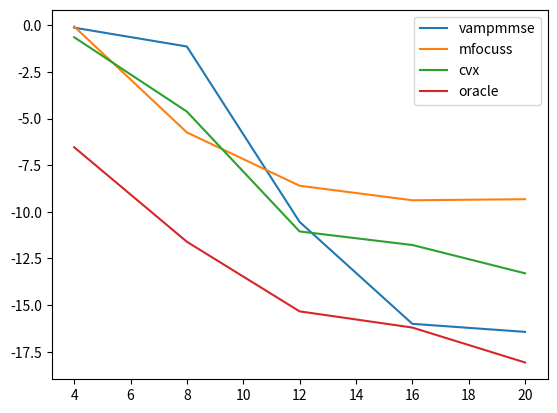
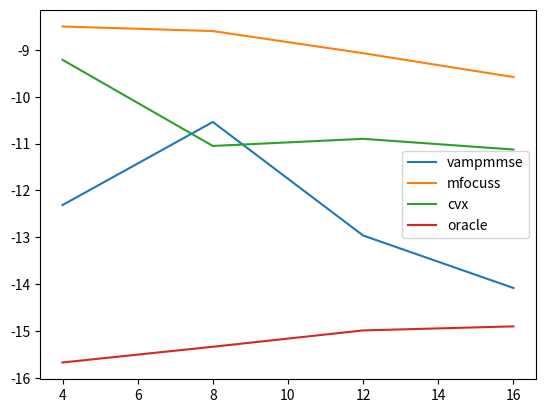
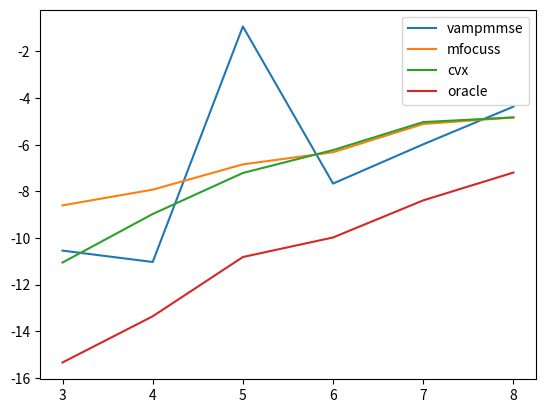

Generate these figures, in order, with matplotlib:
import numpy as np
import matplotlib.pyplot as plt

Llist = [4,8,12,16,20]
Mlist = [4,8,12,16]
Klist = [3,4,5,6,7,8]

# NMSEL = [-0.12348671296275322, -1.132961431122679, -10.53956869159739, -16.004151892625206, -16.436093423284788]
# NMSEM = [-12.312729894995261, -10.53956869159739, -12.962474141213402, -14.082061237698715]
# NMSEK = [-10.53956869159739, -11.028182567522368, -0.930103224981228, -7.66473179639151, -5.981587584378155, -4.367573980979607]

NMSEL = {}
NMSEK = {}
NMSEM = {}
# VAMP MMSE
NMSEL['vampmmse'] = [-0.12348671296275322, -1.132961431122679, -10.53956869159739, -16.004151892625206, -16.436093423284788]
NMSEM['vampmmse'] = [-12.312729894995261, -10.53956869159739, -12.962474141213402, -14.082061237698715]
NMSEK['vampmmse'] = [-10.53956869159739, -11.028182567522368, -0.930103224981228, -7.66473179639151, -5.981587584378155, -4.367573980979607]
# beta =1 
# L [6.282598216460906, 3.4950087430862347, -10.169978726310076, -15.174774063528414, -17.385355721808665]
# M [-12.200704556797366, -10.169978726310076, -10.598859274577205, -9.665010906436935]
# K [-10.169978726310076, -9.052193758261657, 0.37890240377826867, -6.624442144302928, -5.25631835130411, -2.859227457713919]

# MFOCUSS
NMSEL['mfocuss'] = [-0.05972987916389841, -5.739808983451673, -8.600173740145152, -9.379401876974025, -9.321967546240415]
NMSEM['mfocuss'] = [-8.50195867051917, -8.600173740145152, -9.071932325936196, -9.581108172687308]
NMSEK['mfocuss'] = [-8.600173740145152, -7.926375974208952, -6.842479667200864, -6.322503694860794, -5.1106148780997, -4.829925909127347]

# CVX
NMSEL['cvx'] = [-0.6348834770267211, -4.622164546969708, -11.051301802054656, -11.777467676407532, -13.2957547016692]
NMSEM['cvx'] = [-9.213549411826028, -11.051301802054656, -10.899377726962204, -11.127378308577464]
NMSEK['cvx'] = [-11.051301802054656, -8.970459917151993, -7.211105221604197, -6.229183870648587, -5.0294146309959595, -4.8291547729155235]
# worker3
# L [-0.4514284915337232, -4.529952500261086, -9.7242333308729, -9.736421024797728, -9.530691202822538]
# M [-8.197927021390232, -9.7242333308729, -9.337201981843368, -9.951415578765788]
# K [-9.7242333308729, -8.300107189587685, -6.812932151264239, -5.962324036378984, -5.037521844183685, -4.511805805791603]

# oracle
NMSEL['oracle'] = [-6.534263581063559, -11.603254505835856, -15.336216306011893, -16.204242398333694, -18.077041884056058]
NMSEM['oracle'] = [-15.671695320048586, -15.336216306011893, -14.987615634130655, -14.901359266375877]
NMSEK['oracle'] = [-15.336216306011893, -13.356183888356526, -10.81498151321449, -9.976265841848479, -8.385577827022315, -7.193323375761398]

plt.figure()
[plt.plot(Llist, NMSEL[k]) for k in NMSEL.keys()]
plt.legend([str(k) for k in NMSEK.keys()])

plt.figure()
[plt.plot(Mlist, NMSEM[k]) for k in NMSEM.keys()]
plt.legend([str(k) for k in NMSEK.keys()])

plt.figure()
[plt.plot(Klist, NMSEK[k]) for k in NMSEK.keys()]
plt.legend([str(k) for k in NMSEK.keys()])
plt.show()


